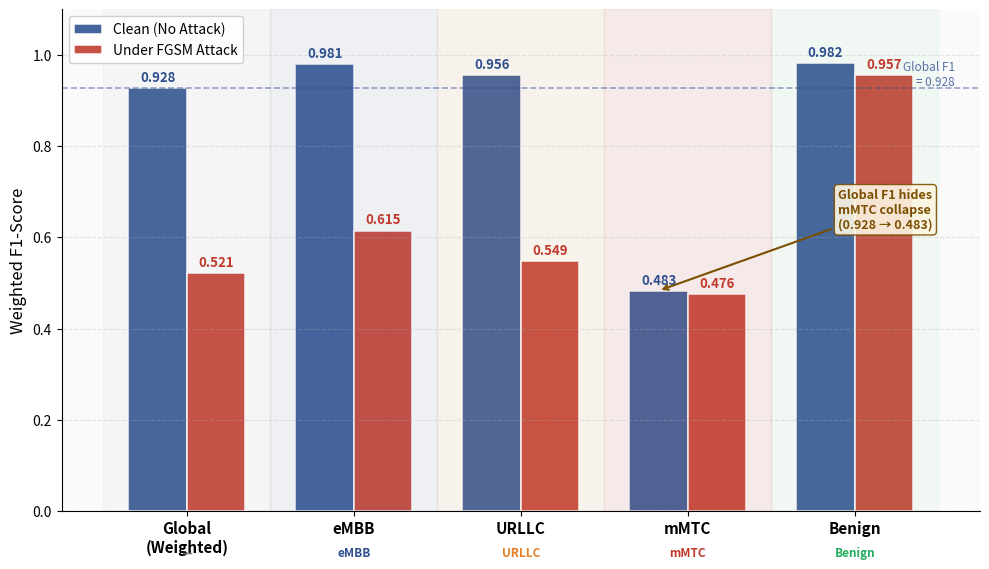

Recreate this plot in Python.
"""
fig1_perslice.py
Makale Fig.1 — Per-Slice F1 vs Global F1 grafiği
Çalıştırma: python fig1_perslice.py
Çıktı: reports/fig1_perslice_f1.png (300 DPI, makaleye hazır)
"""

import matplotlib.pyplot as plt
import matplotlib.patches as mpatches
import numpy as np
import os

os.makedirs("reports", exist_ok=True)

# ── VERİ — PSRI scriptinden alınan gerçek sonuçlar ───────────────────────────
categories = ["Global\n(Weighted)", "eMBB", "URLLC", "mMTC", "Benign"]
f1_clean   = [0.928, 0.981, 0.956, 0.483, 0.982]
f1_fgsm    = [0.521, 0.615, 0.549, 0.476, 0.957]

x     = np.arange(len(categories))
width = 0.35

fig, ax = plt.subplots(figsize=(10, 6))
fig.patch.set_facecolor("white")
ax.set_facecolor("#FAFAFA")

# Barlar
bars1 = ax.bar(x - width/2, f1_clean, width,
               label="Clean (No Attack)", color="#2E5090",
               alpha=0.88, edgecolor="white", linewidth=1.2)
bars2 = ax.bar(x + width/2, f1_fgsm, width,
               label="Under FGSM Attack", color="#C0392B",
               alpha=0.88, edgecolor="white", linewidth=1.2)

# Değer etiketleri
for bar in bars1:
    h = bar.get_height()
    ax.text(bar.get_x() + bar.get_width()/2, h + 0.008,
            f"{h:.3f}", ha="center", va="bottom",
            fontsize=9.5, fontweight="bold", color="#2E5090")

for bar in bars2:
    h = bar.get_height()
    ax.text(bar.get_x() + bar.get_width()/2, h + 0.008,
            f"{h:.3f}", ha="center", va="bottom",
            fontsize=9.5, fontweight="bold", color="#C0392B")

# mMTC annotation — makalenin ana mesajı
ax.annotate(
    "Global F1 hides\nmMTC collapse\n(0.928 → 0.483)",
    xy=(x[3] - width/2, 0.483),
    xytext=(x[3] + 0.9, 0.62),
    fontsize=9, color="#7B4F00", fontweight="bold",
    arrowprops=dict(arrowstyle="->", color="#7B4F00", lw=1.5),
    bbox=dict(boxstyle="round,pad=0.3", facecolor="#FDF6E3",
              edgecolor="#7B4F00", alpha=0.9)
)

# Global F1 referans çizgisi
ax.axhline(y=0.928, color="#2E5090", linestyle="--",
           linewidth=1.2, alpha=0.5)
ax.text(4.6, 0.933, "Global F1\n= 0.928",
        fontsize=8.5, color="#2E5090", alpha=0.8, ha="right")

# Eksen ayarları
ax.set_xticks(x)
ax.set_xticklabels(categories, fontsize=11, fontweight="bold")
ax.set_ylabel("Weighted F1-Score", fontsize=12)
ax.set_ylim(0, 1.10)
ax.set_title("")

# Dilim arka plan bantları
ax.axvspan(-0.5, 0.5, alpha=0.04, color="gray")
ax.axvspan( 0.5, 1.5, alpha=0.06, color="#2E5090")
ax.axvspan( 1.5, 2.5, alpha=0.06, color="#E67E22")
ax.axvspan( 2.5, 3.5, alpha=0.08, color="#C0392B")
ax.axvspan( 3.5, 4.5, alpha=0.04, color="#27AE60")

# Dilim etiketleri (alt)
for xi, (lbl, col) in enumerate(zip(
    ["—", "eMBB", "URLLC", "mMTC", "Benign"],
    ["gray", "#2E5090", "#E67E22", "#C0392B", "#27AE60"]
)):
    ax.text(xi, -0.09, lbl, ha="center", fontsize=8.5,
            color=col, fontweight="bold",
            transform=ax.get_xaxis_transform())

ax.legend(fontsize=10, loc="upper left",
          framealpha=0.9, edgecolor="#CCCCCC")
ax.grid(True, axis="y", alpha=0.3, linestyle="--")
ax.spines["top"].set_visible(False)
ax.spines["right"].set_visible(False)

plt.tight_layout(rect=[0, 0.04, 1, 1])
plt.savefig("reports/fig1_perslice_f1.png",
            dpi=300, bbox_inches="tight", facecolor="white")
plt.close()
print("OK: reports/fig1_perslice_f1.png")
print("Makaleye eklemek icin bu dosyayi kullanin.")
